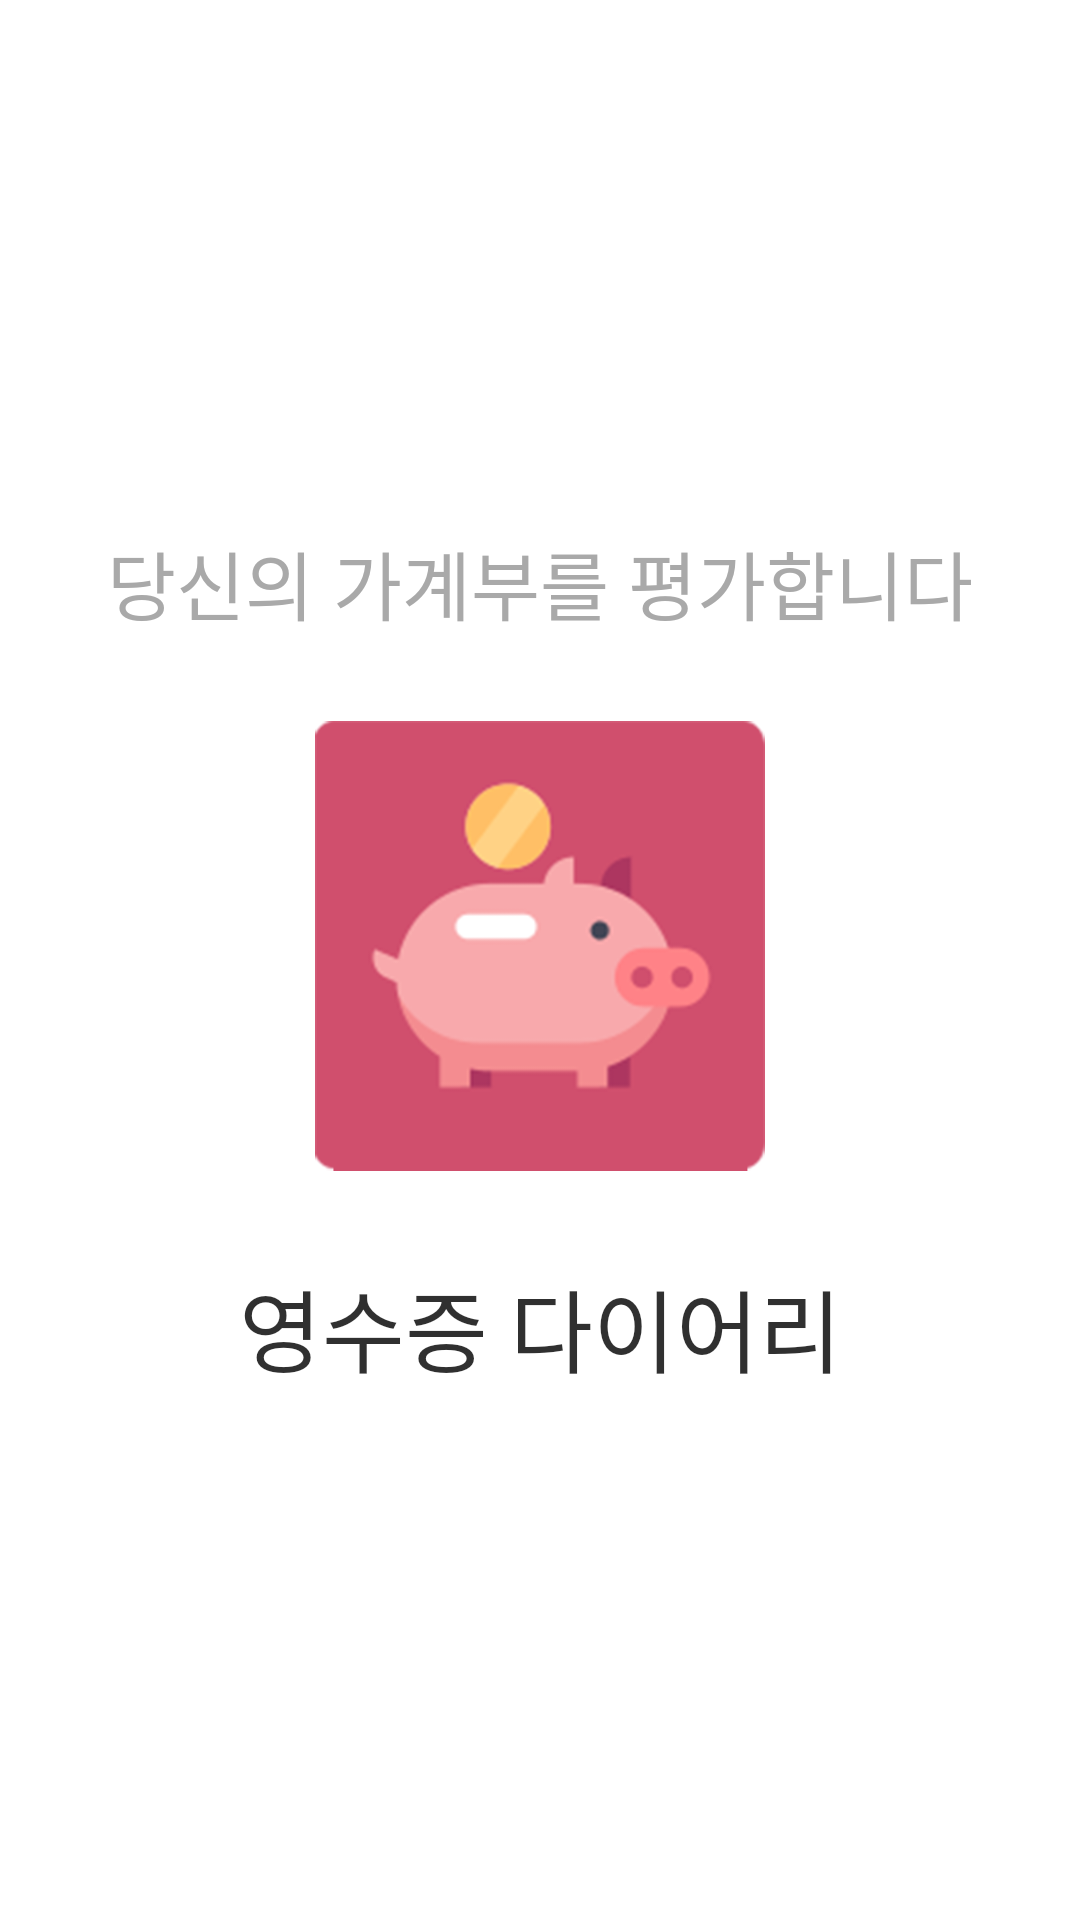

Reconstruct the res/layout file that produces this screen, plus the resources it refers to.
<!-- AndroidManifest.xml: application theme AppTheme -->
<!-- res/layout/activity_main.xml -->
<?xml version="1.0" encoding="utf-8"?>

<FrameLayout xmlns:android="http://schemas.android.com/apk/res/android"
    xmlns:app="http://schemas.android.com/apk/res-auto"
    xmlns:tools="http://schemas.android.com/tools"
    android:layout_width="match_parent"
    android:layout_height="match_parent"
    android:orientation="vertical"
    android:background="@drawable/background"

    tools:context="com.example.junsic.receiptdiary.MainActivity">


    <LinearLayout
        android:layout_width="match_parent"
        android:layout_height="wrap_content"
        android:orientation="vertical"
        android:padding="20dp"
        android:layout_gravity="center">

        <TextView
            android:layout_width="match_parent"
            android:layout_height="match_parent"
            android:layout_gravity="left"
            android:text="@string/id"
            android:textColor="@color/loginWhite"/>

        <EditText
            android:id="@+id/editTextId"
            android:layout_width="match_parent"
            android:layout_height="wrap_content"
            android:hint="@string/id"
            android:textColorHint="@color/loginWhite"
            />

        <TextView
            android:layout_width="match_parent"
            android:layout_height="match_parent"
            android:layout_gravity="left"
            android:text="@string/password"
            android:textColor="@color/loginWhite"/>

        <EditText
            android:id="@+id/editTextPassword"
            android:layout_width="match_parent"
            android:layout_height="wrap_content"
            android:inputType="textPassword"
            android:hint="@string/password"
            android:textColorHint="@color/loginWhite"/>


        <Button
            android:id="@+id/signInButton"
            android:layout_width="match_parent"
            android:layout_height="wrap_content"
            android:background="@color/loginButton"
            android:layout_margin="5dp"
            android:textColor="@color/loginWhite"
            android:text="@string/singIn"/>

        <Button
            android:id="@+id/button1"
            style="@style/Widget.AppCompat.Button.Colored"
            android:layout_width="match_parent"
            android:layout_height="wrap_content"
            android:layout_gravity="center"
            android:layout_margin="5dp"
            android:background="@color/loginButton"
            android:text="@string/signUp"
            android:textColor="@color/loginWhite" />

        <TextView
            android:layout_width="wrap_content"
            android:layout_height="wrap_content"
            android:textColor="@color/loginWhite"
            android:text="OR"
            android:layout_gravity="center"/>

        <Button
            android:id="@+id/webButton"
            style="@style/Widget.AppCompat.Button.Colored"
            android:layout_width="match_parent"
            android:layout_height="wrap_content"
            android:layout_gravity="center"
            android:layout_margin="5dp"
            android:background="#ff9c22"
            android:text="웹페이지로 이동"
            android:textColor="#fffbf5" />

    </LinearLayout>

    <RelativeLayout
        android:id="@+id/loginLoadingView"
        android:layout_width="match_parent"
        android:layout_height="match_parent"
        android:background="#a6000000"
        android:visibility="gone">

        <TextView
            android:layout_width="match_parent"
            android:layout_height="match_parent"
            android:gravity="center"
            android:text="서버와 연결중입니다."
            style="@style/ContentMainBadgeTitle"
            android:textSize="30dp"/>

    </RelativeLayout>

    <RelativeLayout
        android:id="@+id/appTitleLoadingView"
        android:layout_width="match_parent"
        android:layout_height="match_parent"
        android:background="#ffffff"
        android:gravity="center"

        android:visibility="visible">

        <TextView
            android:id="@+id/textView6"
            android:layout_width="match_parent"
            android:layout_height="wrap_content"
            android:layout_above="@+id/imageView5"
            android:layout_alignParentStart="true"
            android:layout_marginBottom="28dp"
            android:gravity="center"
            android:text="당신의 가계부를 평가합니다"
            style="@style/ContentMainBadgeTitle"
            android:textSize="25dp" />

        <ImageView
            android:layout_width="150dp"
            android:layout_height="150dp"
            android:layout_above="@+id/textView5"
            android:layout_centerHorizontal="true"
            android:layout_marginBottom="30dp"
            android:src="@drawable/mainicon"
            android:id="@+id/imageView5" />

        <TextView
            android:id="@+id/textView5"
            android:layout_width="match_parent"
            android:layout_height="wrap_content"
            android:layout_alignParentStart="true"
            android:layout_alignParentTop="true"
            android:gravity="center"
            android:text="영수증 다이어리"
            android:textColor="#eb1e1e1e"
            android:textSize="30dp" />

    </RelativeLayout>
</FrameLayout>
<!-- resources referenced by this layout -->
<resources>
  <color name="loginButton">#5a4792</color>
  <color name="loginWhite">#FFFFFF</color>
  <!-- drawable mainicon: png bitmap (drawable, 39056 bytes) -->
  <string name="id">아이디</string>
  <string name="password">패스워드</string>
  <string name="signUp">회원가입</string>
  
      //new
  <string name="singIn">로그인</string>
  <style name="ContentMainBadgeTitle" parent="AppTheme">
          <item name="android:textColor">@color/contentBadgeTitle</item>
          <item name="android:textSize">12dp</item>
      </style>
  <style name="AppTheme" parent="Theme.AppCompat.Light.DarkActionBar">
          <item name="colorPrimary">@color/colorPrimary</item>
          <item name="colorPrimaryDark">@color/colorPrimaryDark</item>
          <item name="android:typeface">sans</item>
          <item name="windowNoTitle">true</item>
      </style>
  <color name="contentBadgeTitle">#a9a9a9</color>
  <color name="colorPrimary">#594691</color>
  <color name="colorPrimaryDark">#3e2d70</color>
</resources>
